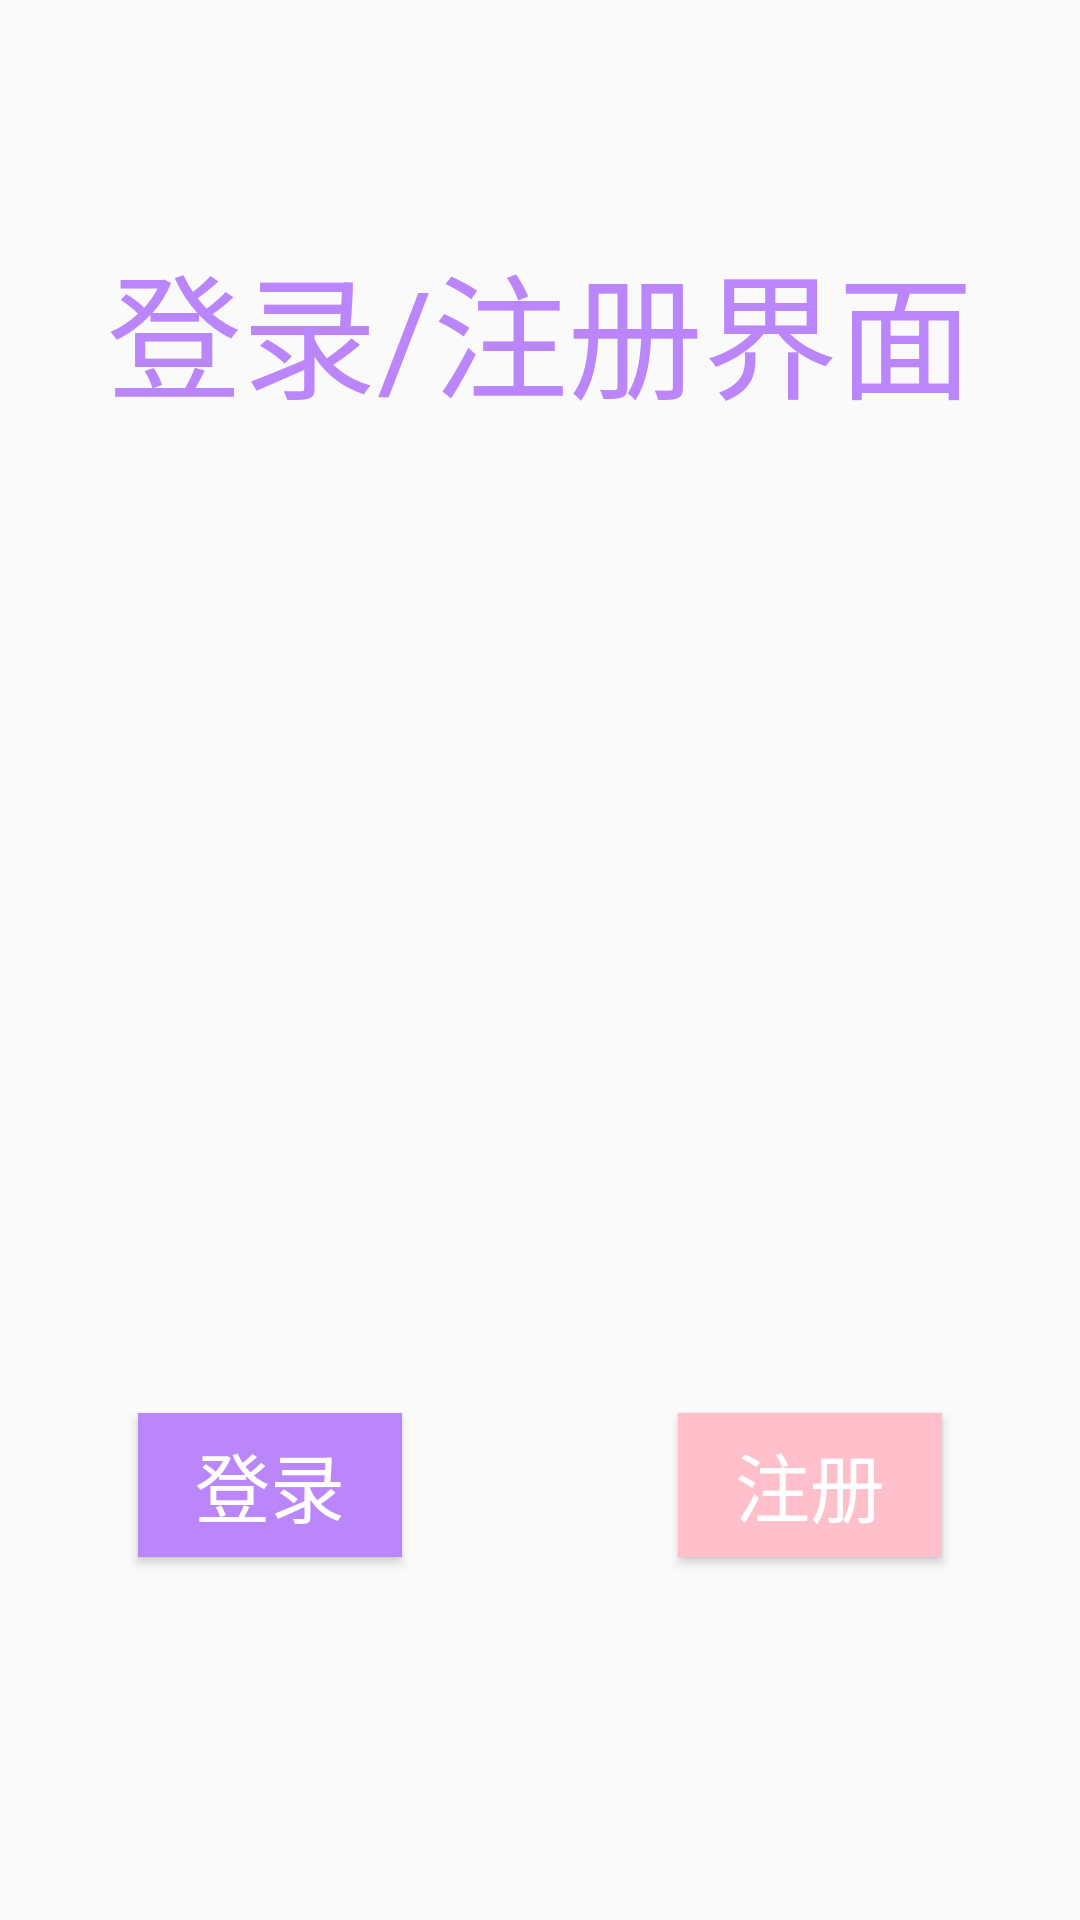

Here is an Android app screen rendered from its layout file. Give the layout XML and the strings, colors and styles it references.
<!-- AndroidManifest.xml: application theme Theme.Finalcalcultor -->
<!-- res/layout/activity_record.xml -->
<?xml version="1.0" encoding="utf-8"?>
<LinearLayout xmlns:android="http://schemas.android.com/apk/res/android"
    xmlns:app="http://schemas.android.com/apk/res-auto"
    xmlns:tools="http://schemas.android.com/tools"
    android:layout_width="match_parent"
    android:layout_height="match_parent"
    tools:context=".MainActivity"
    android:orientation="vertical"
    android:background="@drawable/pnk">

    <LinearLayout
        android:layout_width="match_parent"
        android:layout_height="0dp"
        android:layout_weight="1"
        android:orientation="horizontal">

        <LinearLayout
            android:layout_width="0dp"
            android:layout_height="match_parent"
            android:layout_weight="1"
            android:orientation="vertical"
            android:gravity="center">



        </LinearLayout>

        <TextView

            android:layout_marginTop="10dp"
            android:gravity="center"
            android:layout_width="330dp"
            android:layout_height="200dp"
            android:text="登录/注册界面"
            android:textSize="45dp"
            android:textColor="@color/purple_200"/>
        <LinearLayout
            android:layout_width="0dp"
            android:layout_height="match_parent"
            android:layout_weight="1"
            android:orientation="vertical"
            android:gravity="center">


        </LinearLayout>


    </LinearLayout>


    <LinearLayout

        android:layout_width="match_parent"
        android:layout_height="0dp"
        android:layout_weight="1"
        android:orientation="horizontal">


        <LinearLayout
            android:layout_width="0dp"
            android:layout_height="match_parent"
            android:layout_weight="1"
            android:orientation="vertical"
            android:gravity="center">
            <Button
                android:id="@+id/first"
                android:layout_marginTop="30dp"
                android:layout_gravity="center_horizontal"
                android:layout_width="wrap_content"
                android:layout_height="wrap_content"
                android:text="登录"
                android:textSize="25sp"
                android:background="@color/purple_200"
                android:textColor="@color/white"
                />
        </LinearLayout>
        <LinearLayout
            android:layout_width="0dp"
            android:layout_height="match_parent"
            android:layout_weight="1"
            android:orientation="vertical"
            android:gravity="center">

            <Button
                android:id="@+id/register"
                android:layout_marginTop="30dp"
                android:textSize="25sp"
                android:layout_gravity="center_horizontal"
                android:layout_width="wrap_content"
                android:layout_height="wrap_content"
                android:text="注册"
                android:background="@color/pink"
                android:textColor="@color/white"
                />
        </LinearLayout>
    </LinearLayout>
</LinearLayout>
<!-- resources referenced by this layout -->
<resources>
  <color name="pink">#FFC0CB</color>
  <color name="purple_200">#FFBB86FC</color>
  <color name="white">#FFFFFFFF</color>
  <style name="Theme.Finalcalcultor" parent="Theme.MaterialComponents.DayNight.NoActionBar.Bridge">
          
          <item name="colorPrimary">@color/pink</item>
          <item name="colorPrimaryVariant">@color/pink</item>
          <item name="colorOnPrimary">@color/white</item>
          
          <item name="colorSecondary">@color/teal_200</item>
          <item name="colorSecondaryVariant">@color/teal_700</item>
          <item name="colorOnSecondary">@color/black</item>
          
          <item name="android:statusBarColor">?attr/colorPrimaryVariant</item>
          
      </style>
  <color name="teal_200">#FF03DAC5</color>
  <color name="teal_700">#FF018786</color>
  <color name="black">#FF000000</color>
</resources>
